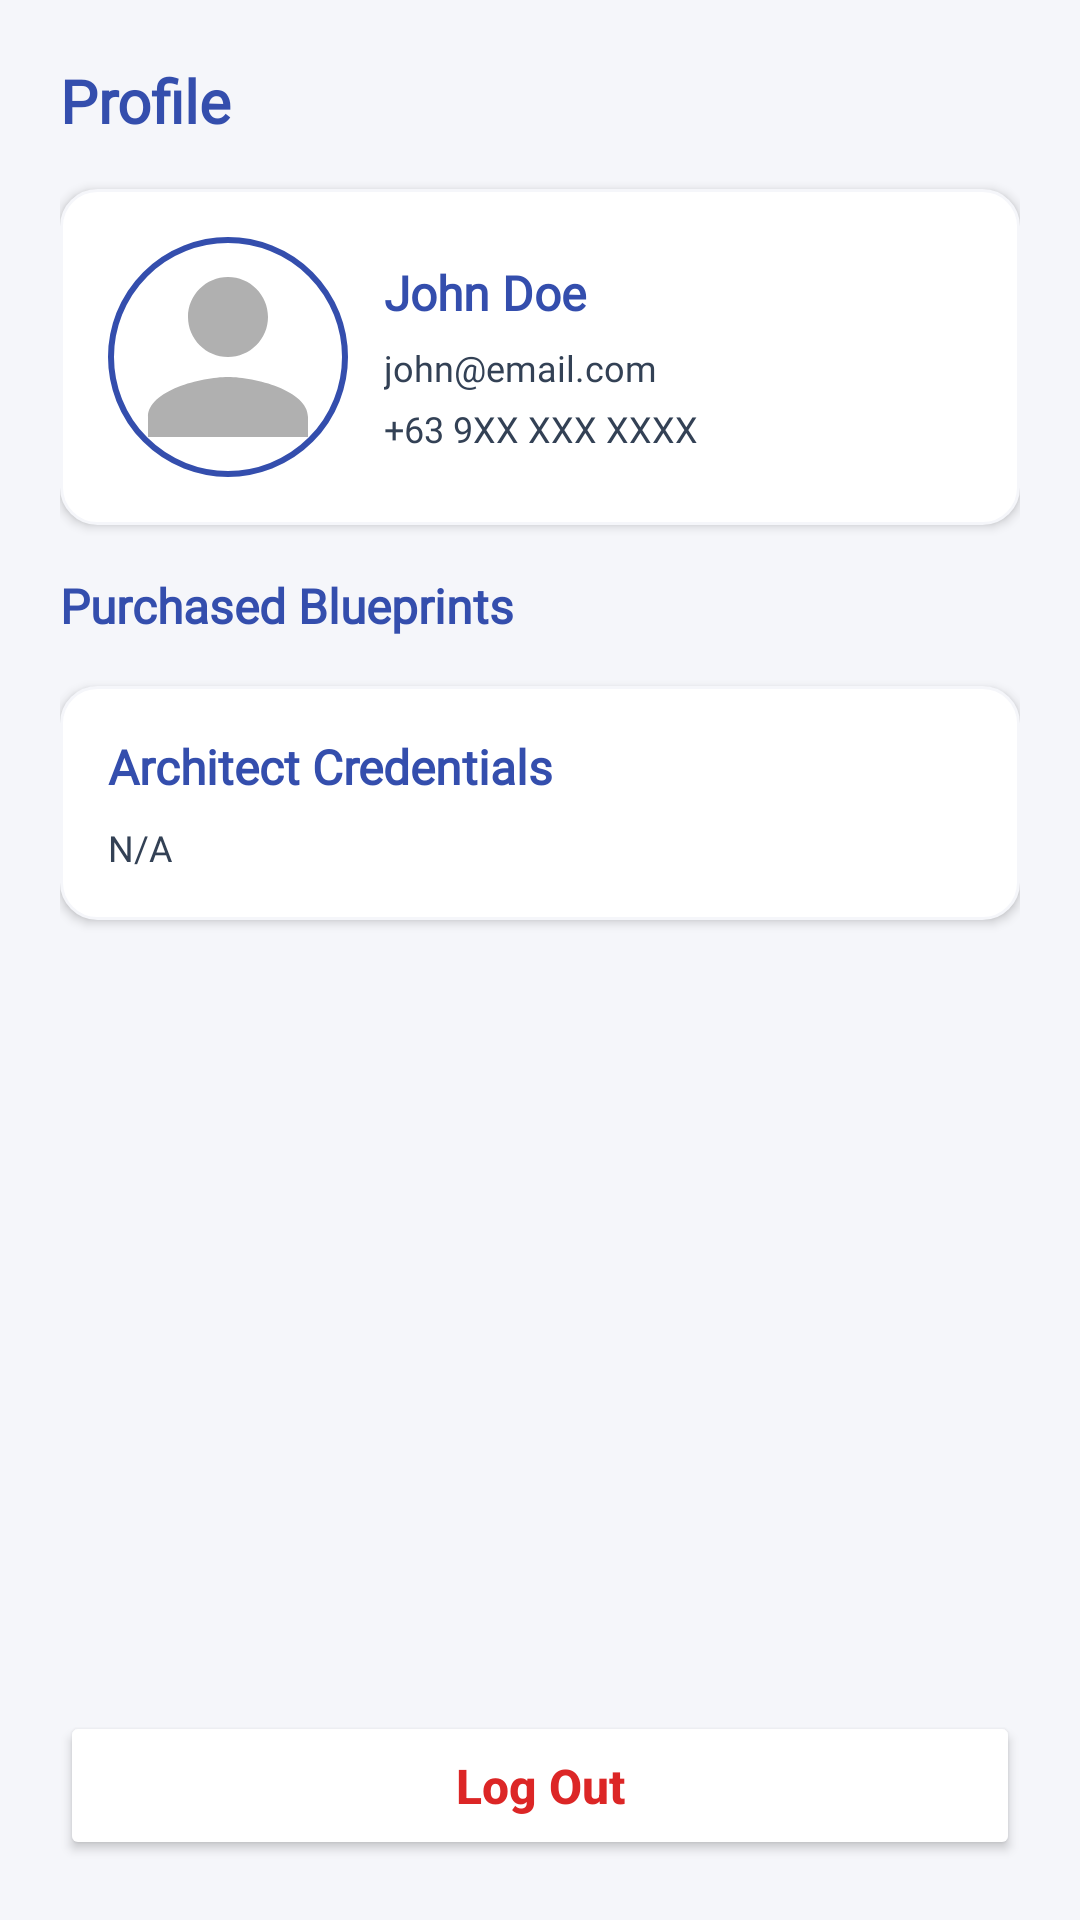

Layout XML and referenced resources for this Android screen:
<!-- AndroidManifest.xml: application theme Theme.BlueprintProApps -->
<!-- res/layout/activity_profile.xml -->
<?xml version="1.0" encoding="utf-8"?>
<androidx.constraintlayout.widget.ConstraintLayout
    xmlns:android="http://schemas.android.com/apk/res/android"
    xmlns:app="http://schemas.android.com/apk/res-auto"
    xmlns:tools="http://schemas.android.com/tools"
    android:id="@+id/main"
    android:layout_width="match_parent"
    android:layout_height="match_parent"
    android:background="@color/light_gray"
    tools:context=".network.ProfileActivity">

    
    <ScrollView
        android:id="@+id/scrollContent"
        android:layout_width="0dp"
        android:layout_height="0dp"
        android:fillViewport="true"
        app:layout_constraintTop_toTopOf="parent"
        app:layout_constraintBottom_toTopOf="@id/btnLogout"
        app:layout_constraintStart_toStartOf="parent"
        app:layout_constraintEnd_toEndOf="parent">

        <LinearLayout
            android:layout_width="match_parent"
            android:layout_height="wrap_content"
            android:orientation="vertical"
            android:padding="20dp">

            
            <TextView
                android:id="@+id/tvProfileTitle"
                android:layout_width="wrap_content"
                android:layout_height="wrap_content"
                android:layout_marginBottom="16dp"
                android:text="Profile"
                android:textSize="20sp"
                android:textStyle="bold"
                android:textColor="@color/primary"
                android:fontFamily="@font/raleway_bold" />

            
            <LinearLayout
                android:layout_width="match_parent"
                android:layout_height="wrap_content"
                android:background="@drawable/bg_profile_card"
                android:orientation="horizontal"
                android:padding="16dp"
                android:gravity="center_vertical"
                android:elevation="2dp">

                
                <FrameLayout
                    android:layout_width="80dp"
                    android:layout_height="80dp">

                    <ImageView
                        android:id="@+id/imgProfile"
                        android:layout_width="match_parent"
                        android:layout_height="match_parent"
                        android:src="@drawable/ic_user_placeholder"
                        android:scaleType="centerCrop"
                        android:background="@drawable/bg_profile_image_border" />

                    <TextView
                        android:id="@+id/tvProBadge"
                        android:layout_width="wrap_content"
                        android:layout_height="wrap_content"
                        android:layout_gravity="bottom|end"
                        android:text="PRO"
                        android:textSize="10sp"
                        android:textStyle="bold"
                        android:textColor="@color/white"
                        android:background="@drawable/bg_pro_badge"
                        android:paddingHorizontal="6dp"
                        android:paddingVertical="3dp"
                        android:visibility="gone" />
                </FrameLayout>

                
                <LinearLayout
                    android:layout_width="0dp"
                    android:layout_height="wrap_content"
                    android:layout_weight="1"
                    android:orientation="vertical"
                    android:paddingStart="12dp"
                    android:paddingEnd="8dp">

                    <TextView
                        android:id="@+id/tvFullName"
                        android:layout_width="match_parent"
                        android:layout_height="wrap_content"
                        android:text="John Doe"
                        android:textSize="16sp"
                        android:textStyle="bold"
                        android:textColor="@color/primary"
                        android:fontFamily="@font/raleway_bold" />

                    <TextView
                        android:id="@+id/tvEmail"
                        android:layout_width="match_parent"
                        android:layout_height="wrap_content"
                        android:layout_marginTop="6dp"
                        android:text="john@email.com"
                        android:textSize="12sp"
                        android:textColor="@color/dark_gray"
                        android:fontFamily="@font/raleway_regular" />

                    <TextView
                        android:id="@+id/tvPhone"
                        android:layout_width="match_parent"
                        android:layout_height="wrap_content"
                        android:layout_marginTop="4dp"
                        android:text="+63 9XX XXX XXXX"
                        android:textSize="12sp"
                        android:textColor="@color/dark_gray"
                        android:fontFamily="@font/raleway_regular" />
                </LinearLayout>

                
                <ImageButton
                    android:id="@+id/btnEditProfile"
                    android:layout_width="40dp"
                    android:layout_height="40dp"
                    android:src="@drawable/ic_edit"
                    android:background="@drawable/bg_edit_button"
                    android:padding="8dp"
                    app:tint="@color/white" />
            </LinearLayout>

            














            
            <TextView
                android:layout_width="wrap_content"
                android:layout_height="wrap_content"
                android:layout_marginTop="16dp"
                android:text="Purchased Blueprints"
                android:textSize="16sp"
                android:textStyle="bold"
                android:textColor="@color/primary"
                android:fontFamily="@font/raleway_bold" />

            <androidx.recyclerview.widget.RecyclerView
                android:id="@+id/rvPurchasedBlueprints"
                android:layout_width="match_parent"
                android:layout_height="wrap_content"
                android:nestedScrollingEnabled="false" />

            
            <LinearLayout
                android:id="@+id/layoutArchitectCredentials"
                android:layout_width="match_parent"
                android:layout_height="wrap_content"
                android:layout_marginTop="16dp"
                android:orientation="vertical"
                android:background="@drawable/bg_profile_card"
                android:padding="16dp"
                android:elevation="2dp">

                <TextView
                    android:layout_width="wrap_content"
                    android:layout_height="wrap_content"
                    android:text="Architect Credentials"
                    android:textSize="16sp"
                    android:textStyle="bold"
                    android:textColor="@color/primary"
                    android:fontFamily="@font/raleway_bold" />

                <TextView
                    android:id="@+id/tvCredentialsFile"
                    android:layout_width="match_parent"
                    android:layout_height="wrap_content"
                    android:layout_marginTop="8dp"
                    android:text="N/A"
                    android:textSize="12sp"
                    android:textColor="@color/dark_gray"
                    android:fontFamily="@font/raleway_regular" />
            </LinearLayout>

            <View
                android:layout_width="match_parent"
                android:layout_height="16dp" />

        </LinearLayout>
    </ScrollView>

    
    <Button
        android:id="@+id/btnLogout"
        android:layout_width="0dp"
        android:layout_height="wrap_content"
        android:layout_margin="20dp"
        android:text="Log Out"
        android:textSize="16sp"
        android:textStyle="bold"
        android:textAllCaps="false"
        android:textColor="#DC2626"
        android:backgroundTint="@android:color/white"
        app:strokeColor="#DC2626"
        app:strokeWidth="2dp"
        app:cornerRadius="12dp"
        app:rippleColor="#FEE2E2"
        android:paddingVertical="14dp"
        android:elevation="4dp"
        app:layout_constraintBottom_toBottomOf="parent"
        app:layout_constraintStart_toStartOf="parent"
        app:layout_constraintEnd_toEndOf="parent" />

</androidx.constraintlayout.widget.ConstraintLayout>
<!-- resources referenced by this layout -->
<resources>
  <color name="dark_gray">@color/slate_700</color>
  <color name="light_gray">@color/background</color>
  <color name="primary">#344EAD</color>
  <color name="white">#FFFFFF</color>
  <!-- drawable bg_pro_badge (drawable) -->
  <?xml version="1.0" encoding="utf-8"?>
  <shape xmlns:android="http://schemas.android.com/apk/res/android"
      android:shape="rectangle">
  
      
      <solid android:color="@color/primary" />
  
      
      <corners android:radius="8dp" />
  
      
      <padding
          android:left="6dp"
          android:top="2dp"
          android:right="6dp"
          android:bottom="2dp" />
  </shape>
  <!-- drawable bg_profile_card (drawable) -->
  <?xml version="1.0" encoding="utf-8"?>
  <shape xmlns:android="http://schemas.android.com/apk/res/android"
      android:shape="rectangle">
  
      
      <solid android:color="@color/white" />
  
      
      <corners android:radius="12dp" />
  
      
      <stroke
          android:width="1dp"
          android:color="@color/light_gray" />
  
      
      <padding
          android:left="8dp"
          android:top="8dp"
          android:right="8dp"
          android:bottom="8dp" />
  </shape>
  <!-- drawable bg_profile_image_border (drawable) -->
  <?xml version="1.0" encoding="utf-8"?>
  <shape xmlns:android="http://schemas.android.com/apk/res/android"
      android:shape="oval">
  
      
      <solid android:color="@color/white" />
  
      
      <stroke
          android:width="2dp"
          android:color="@color/primary" />
  </shape>
  <!-- drawable ic_user_placeholder (drawable) -->
  <vector xmlns:android="http://schemas.android.com/apk/res/android"
      android:width="80dp"
      android:height="80dp"
      android:viewportWidth="24"
      android:viewportHeight="24">
      <path
          android:fillColor="#B0B0B0"
          android:pathData="M12,12c2.21,0 4,-1.79 4,-4s-1.79,-4 -4,-4 -4,1.79 -4,4 1.79,4 4,4zM12,14c-2.67,0 -8,1.34 -8,4v2h16v-2c0,-2.66 -5.33,-4 -8,-4z" />
  </vector>
  <style name="Theme.BlueprintProApps" parent="Theme.MaterialComponents.DayNight.NoActionBar">
          
          <item name="colorPrimary">#0D3C80</item>
          <item name="colorPrimaryVariant">#0A2B60</item>
          <item name="colorOnPrimary">#FFFFFF</item>
          <item name="colorSecondary">#6C757D</item>
          <item name="android:statusBarColor">?attr/colorPrimaryVariant</item>
  
          <item name="android:windowFullscreen">false</item>
          <item name="android:windowTranslucentStatus">false</item>
      </style>
  <color name="slate_700">#334155</color>
  <color name="background">#F5F6FA</color>
</resources>
